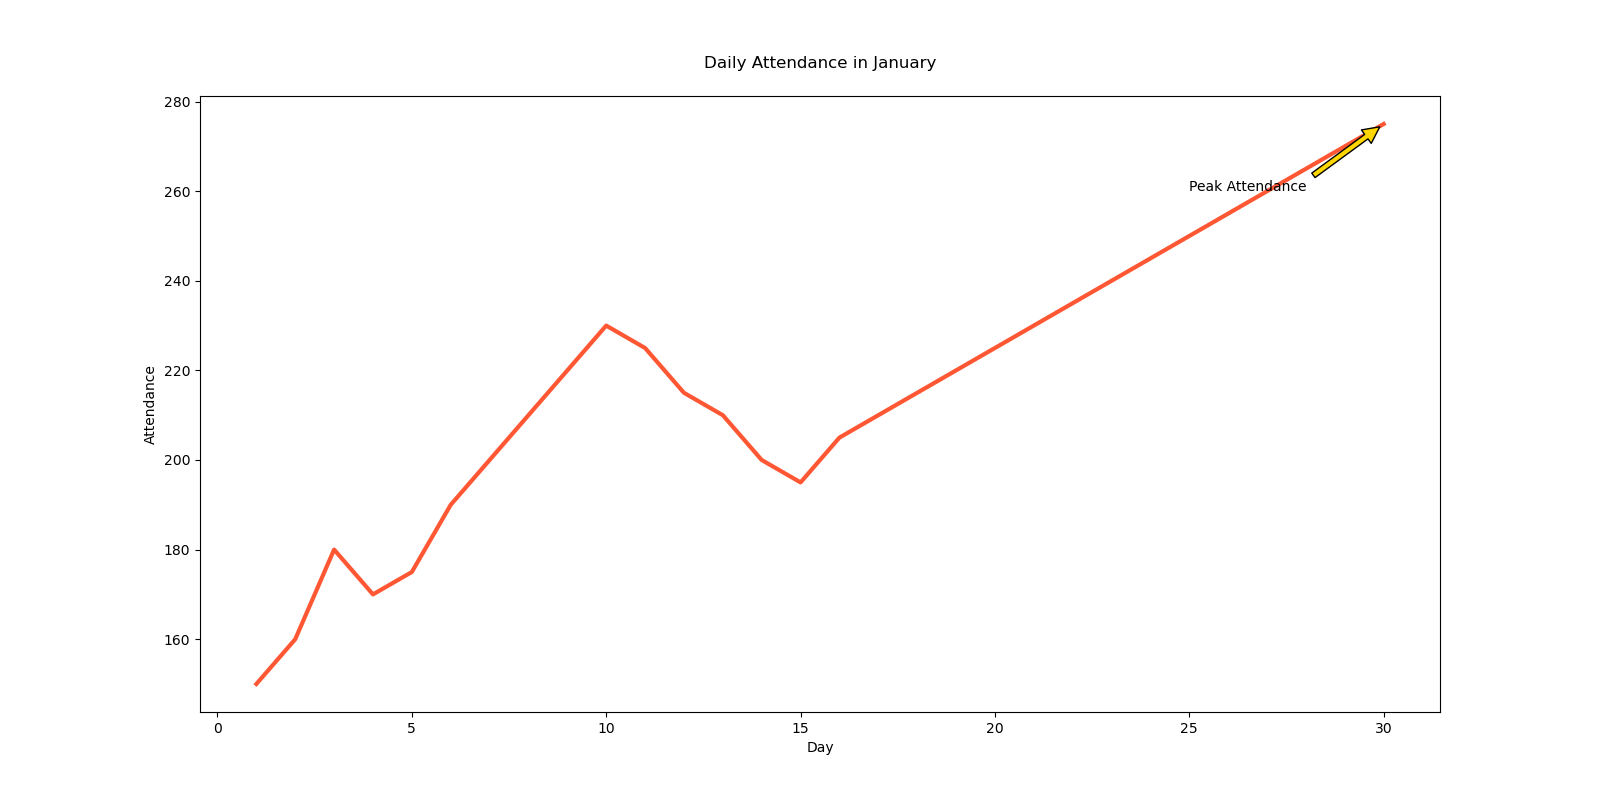

The table this chart was drawn from, first rows:
Day, Attendance
1, 150
2, 160
3, 180
4, 170
5, 175
6, 190
7, 200
8, 210
9, 220
10, 230
11, 225
12, 215
13, 210
14, 200
15, 195
16, 205
17, 210
18, 215
19, 220
20, 225
21, 230
22, 235
23, 240
24, 245
25, 250
26, 255
27, 260
28, 265
29, 270
30, 275
